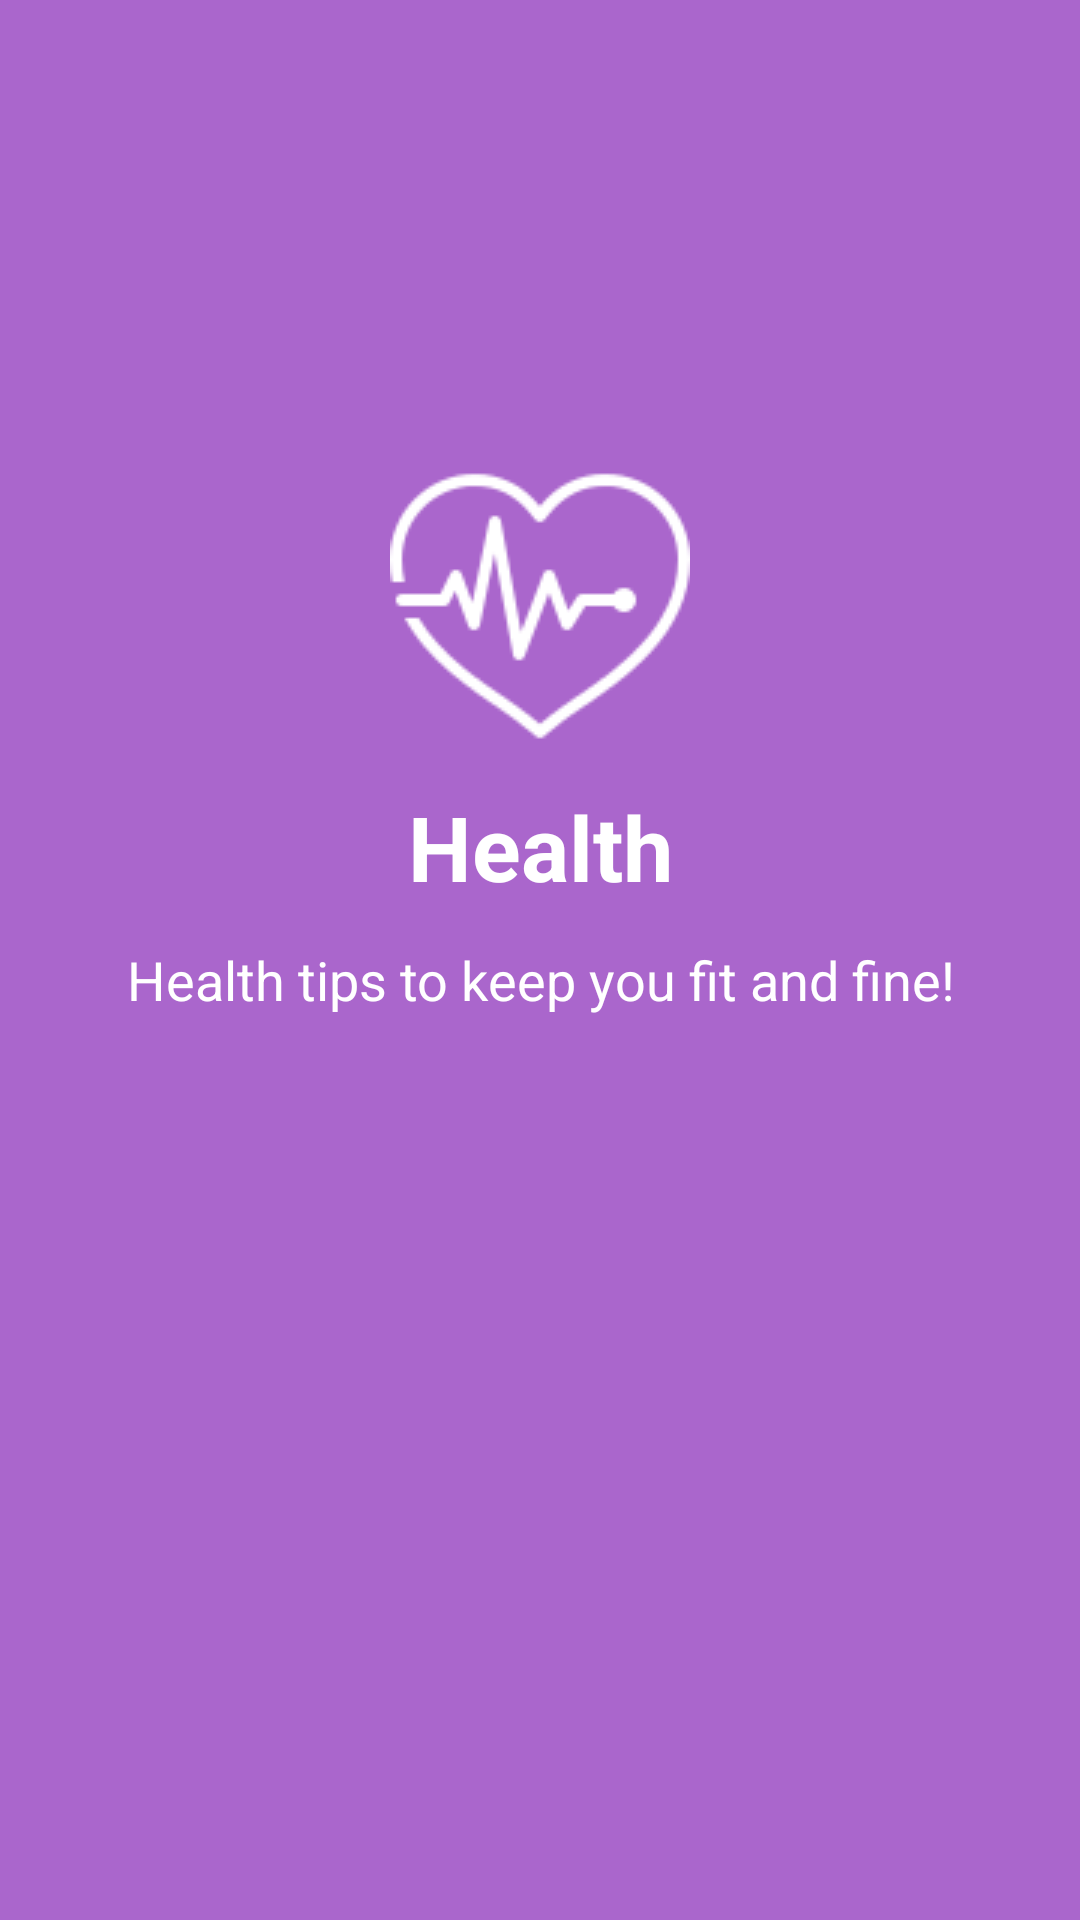

Reconstruct the res/layout file that produces this screen, plus the resources it refers to.
<!-- AndroidManifest.xml: application theme AppTheme.NoActionBar -->
<!-- res/layout/fouth_slide.xml -->
<?xml version="1.0" encoding="utf-8"?>
<RelativeLayout
    xmlns:android="http://schemas.android.com/apk/res/android"
    xmlns:tools="http://schemas.android.com/tools"
    android:layout_width="match_parent"
    android:layout_height="match_parent"
    android:background="@color/colorSlide_4">

    <ImageView
        android:id="@+id/img"
        android:layout_width="100dp"
        android:layout_height="100dp"
        android:layout_centerHorizontal="true"
        android:layout_marginTop="150dp"
        android:scaleType="centerCrop"
        android:src="@drawable/img_heart" />

    <TextView
        android:layout_width="match_parent"
        android:layout_height="wrap_content"
        android:text="@string/slide_4_title"
        android:textColor="@android:color/white"
        android:textSize="30sp"
        android:textStyle="bold"
        android:gravity="center_horizontal"
        android:layout_below="@+id/img"
        android:layout_marginTop="12dp"
        android:id="@+id/slide_title"
        />

    <TextView
        android:layout_width="match_parent"
        android:layout_height="wrap_content"
        android:text="@string/slide_4_desc"
        android:textColor="@android:color/white"
        android:textSize="18sp"
        android:gravity="center_horizontal"
        android:layout_below="@+id/slide_title"
        android:layout_marginTop="12dp"
        android:id="@+id/slide_desc"
        android:layout_marginRight="40sp"
        android:layout_marginLeft="40sp"
        />
</RelativeLayout>
<!-- resources referenced by this layout -->
<resources>
  <color name="colorSlide_4">#aa66cc</color>
  <!-- drawable img_heart: png bitmap (drawable-v24, 3293 bytes) -->
  <string name="slide_4_desc">Health tips to keep you fit and fine!</string>
  <string name="slide_4_title">Health</string>
  <style name="AppTheme.NoActionBar">
          <item name="windowActionBar">false</item>
          <item name="windowNoTitle">true</item>
      </style>
</resources>
